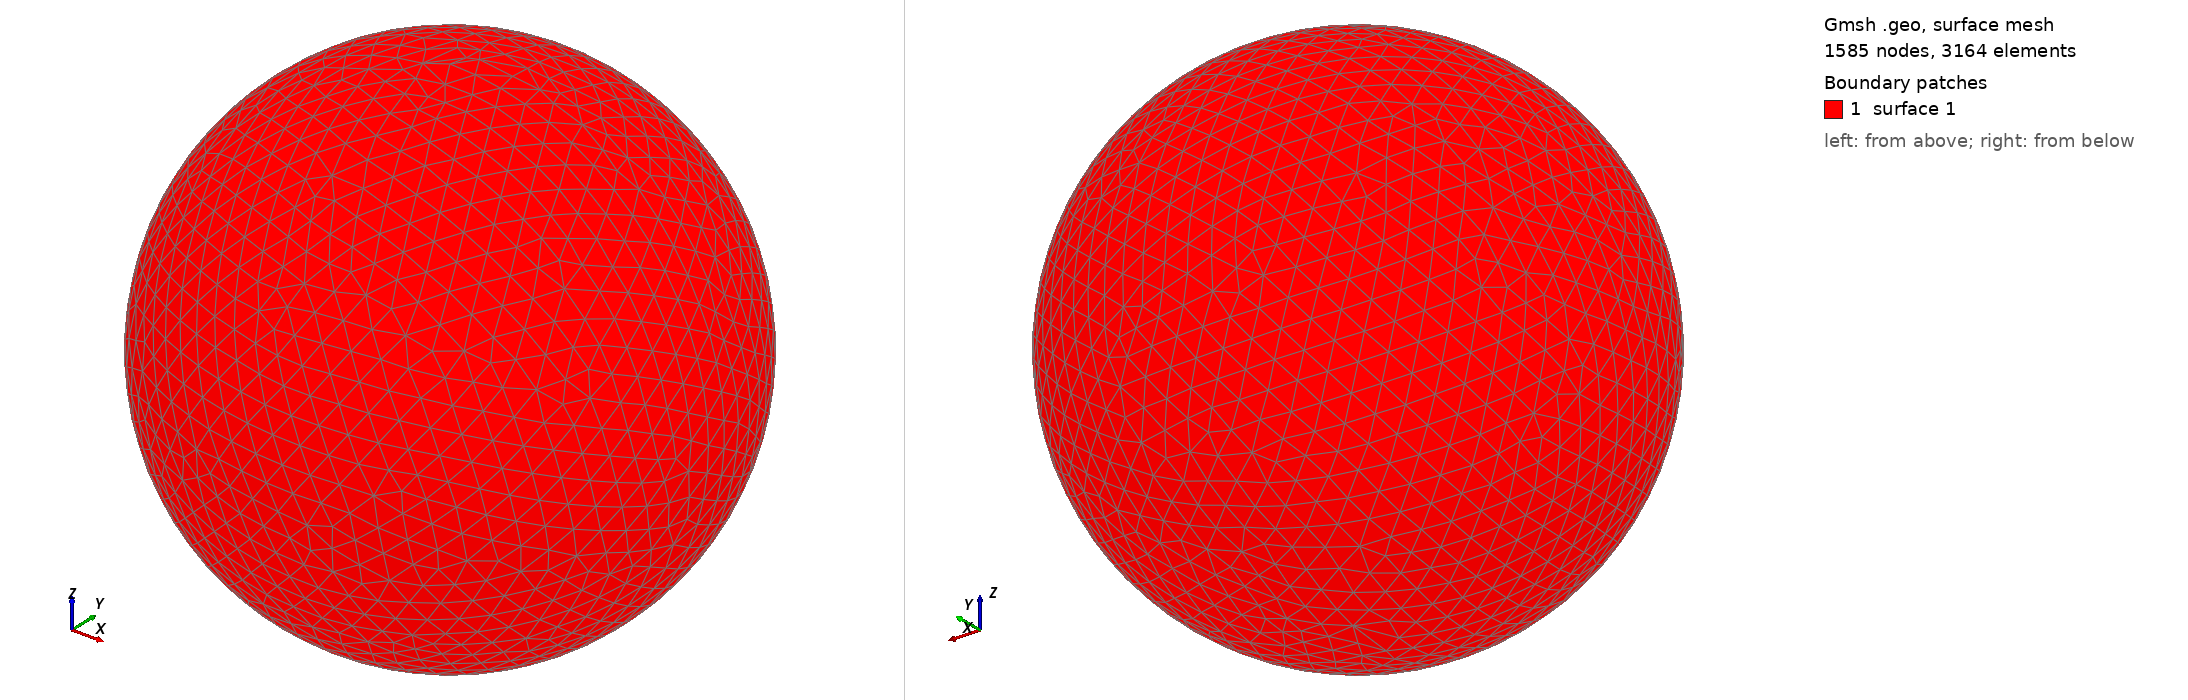

Gmsh geometry script, surface-meshed: 1585 nodes, 3164 surface elements. Boundary patches (legend numbers): 1 surface 1. Left view from above one corner, right view from below the opposite corner. The script declares no physical surfaces, so the legend lists its geometric surfaces. The drawing asked Gmsh for element sizes between 1% and 20% of the model's largest extent; the script's own settings can give other sizes.

=== shot2668.geo (drawn) ===
SetFactory("OpenCASCADE");
Point(1) = {0,0,0,0};
Sphere(1) = {0,0,0,0.70030000};
MeshSize{ PointsOf{ Surface{:}; } } = 0.070030000;
Mesh.ElementOrder=1;
Mesh.Format=39;
